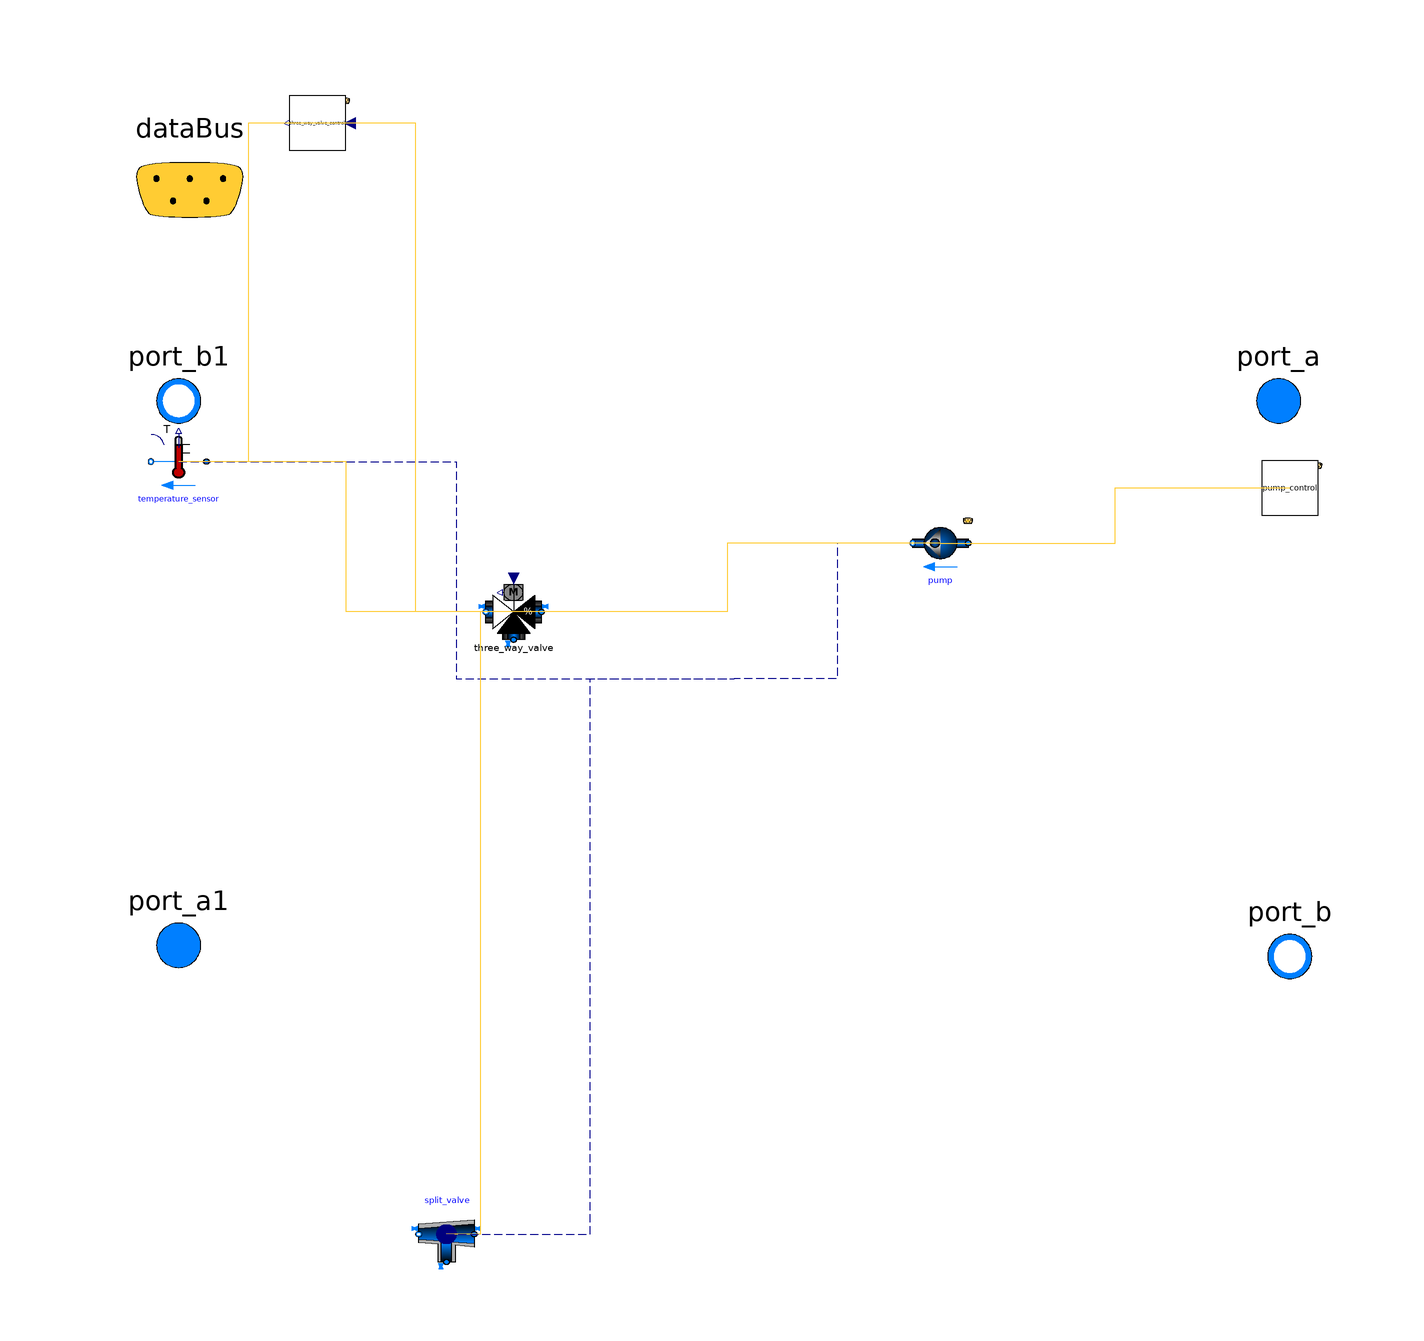

The Modelica model whose source follows is shown above as a component diagram (icons at their Placement, wires along their Line points).

model distribution


extends Trano.BaseClasses.Containers.distribution;
parameter Real mRad_flow_nominal = 123;
package MediumW = Buildings.Media.Water;

replaceable package Medium = Modelica.Media.Interfaces.PartialMedium;

// Define Fluid Ports
Modelica.Fluid.Interfaces.FluidPort_a port_a(
    redeclare package Medium = MediumW)
    annotation (
Placement(transformation(extent= {{88,40},{108,60}} ), iconTransformation(
      extent= {{88,40},{108,60}} )),
iconTransformation(extent=  {{90,-60},{110,-40}} ));

Modelica.Fluid.Interfaces.FluidPort_b port_b(
    redeclare package Medium = MediumW)
annotation (
Placement(transformation(extent= {{90,-60},{110,-40}} ), iconTransformation(
      extent= {{90,-60},{110,-40}} )),
iconTransformation(extent=  {{90,40},{110,60}} ));

Modelica.Fluid.Interfaces.FluidPort_a[1] port_a1(
    redeclare package Medium = MediumW)
    annotation (
        Placement(transformation(extent= {{-110,-58},{-90,-38}} )),
        iconTransformation(extent= {{-110,-58},{-90,-38}} )
    );

Modelica.Fluid.Interfaces.FluidPort_b[1] port_b1(
    redeclare package Medium = MediumW)
    annotation (
        Placement(transformation(extent= {{-110,40},{-90,60}} )),
        iconTransformation(extent= {{-110,38},{-90,58}} )
    );

// Data Bus Connection
Trano.Controls.BaseClasses.DataBus dataBus 
    annotation (
        Placement(transformation(extent= {{-118,68},{-78,108}} )), 
        iconTransformation(extent= {{-228,58},{-208,78}} )
    );
        Buildings.Fluid.Sensors.TemperatureTwoPort temperature_sensor(
    redeclare package Medium = MediumW,
    m_flow_nominal=mRad_flow_nominal) "Radiator"  annotation (
    Placement(transformation(origin = { -100.0, 39.06134333514288 },
    extent = {{ 5, -5}, {-5, 5}}
)));
        Buildings.Fluid.Actuators.Valves.ThreeWayEqualPercentageLinear
             three_way_valve(
    redeclare package Medium = MediumW,
          dpFixed_nominal={2000,0},
    dpValve_nominal=6000.0,
    fraK=0.7,
    deltaM=0.02,
    m_flow_nominal=0.3,
    delta0=0.01,
    R=50.0,
    linearized={true, true},
    l={0.01,0.01}
,
    energyDynamics=Modelica.Fluid.Types.Dynamics.SteadyState) "Three-wayvalve"  annotation (
    Placement(transformation(origin = { -39.6943832080342, 12.007106548882192 },
    extent = {{ 5, -5}, {-5, 5}}
)));
        buildings_simple_hydronic.Components.BaseClasses.
    ThreeWayValveControlThree_way_valve_control
    three_way_valve_control annotation (
    Placement(transformation(origin = { -75.02119721892487, 100.0 },
    extent = {{ 5, -5}, {-5, 5}}
)));
        Buildings.Fluid.FixedResistances.Junction split_valve (
        dp_nominal={5000,-1,-1},
    deltaM=0.3,
    m_flow_nominal=0.1*{1,-1,-1},
    linearized=true
,
    redeclare package Medium = MediumW,
    energyDynamics=Modelica.Fluid.Types.Dynamics.SteadyState)
    "Flow splitter"  annotation (
    Placement(transformation(origin = { -51.790929474497375, -100.0 },
    extent = {{ 5, -5}, {-5, 5}}
)));
      buildings_simple_hydronic.Components.BaseClasses.PumpPump
     pump(
         dp_nominal=30000.0,
    m_flow_nominal=0.15
,
    redeclare package Medium = MediumW

    ) annotation (
    Placement(transformation(origin = { 37.12622237295801, 24.397506127753374 },
    extent = {{ 5, -5}, {-5, 5}}
)));
        buildings_simple_hydronic.Components.BaseClasses.CollectorControlPump_control
    pump_control annotation (
    Placement(transformation(origin = { 100.0, 34.326934149270414 },
    extent = {{ 5, -5}, {-5, 5}}
)));
equation        
        connect(split_valve.port_1,port_a1[1])
        annotation (Line(
        points={{ -51.790929474497375, -100.0 }    ,{ -25.895464737248687, -100.0 }    ,{ -25.895464737248687, 0.0 }    ,{ 0.0, 0.0 }    },
        color={0, 0, 139},
        thickness=0.1,pattern =
        LinePattern.Dash,
        smooth=Smooth.None))
            ;        
        connect(temperature_sensor.port_b,port_b1[1])
        annotation (Line(
        points={{ -100.0, 39.06134333514288 }    ,{ -50.0, 39.06134333514288 }    ,{ -50.0, 0.0 }    ,{ 0.0, 0.0 }    },
        color={0, 0, 139},
        thickness=0.1,pattern =
        LinePattern.Dash,
        smooth=Smooth.None))
            ;        
        connect(three_way_valve.y,three_way_valve_control.y)
        annotation (Line(
        points={{ -39.6943832080342, 12.007106548882192 }    ,{ -57.35779021347953, 12.007106548882192 }    ,{ -57.35779021347953, 100.0 }    ,{ -75.02119721892487, 100.0 }    },
        color={255,204,51},
        thickness=0.1,pattern =
        LinePattern.Solid,
        smooth=Smooth.None))
            ;        
        connect(three_way_valve.port_2,temperature_sensor.port_a)
        annotation (Line(
        points={{ -39.6943832080342, 12.007106548882192 }    ,{ -69.8471916040171, 12.007106548882192 }    ,{ -69.8471916040171, 39.06134333514288 }    ,{ -100.0, 39.06134333514288 }    },
        color={255,204,51},
        thickness=0.1,pattern =
        LinePattern.Solid,
        smooth=Smooth.None))
            ;        
        connect(three_way_valve.port_3,split_valve.port_3)
        annotation (Line(
        points={{ -39.6943832080342, 12.007106548882192 }    ,{ -45.742656341265786, 12.007106548882192 }    ,{ -45.742656341265786, -100.0 }    ,{ -51.790929474497375, -100.0 }    },
        color={255,204,51},
        thickness=0.1,pattern =
        LinePattern.Solid,
        smooth=Smooth.None))
            ;        
        connect(three_way_valve_control.u,temperature_sensor.T)
        annotation (Line(
        points={{ -75.02119721892487, 100.0 }    ,{ -87.51059860946243, 100.0 }    ,{ -87.51059860946243, 39.06134333514288 }    ,{ -100.0, 39.06134333514288 }    },
        color={255,204,51},
        thickness=0.1,pattern =
        LinePattern.Solid,
        smooth=Smooth.None))
            ;        
        connect(split_valve.port_2,port_b)
        annotation (Line(
        points={{ -51.790929474497375, -100.0 }    ,{ -25.895464737248687, -100.0 }    ,{ -25.895464737248687, 0.0 }    ,{ 0.0, 0.0 }    },
        color={0, 0, 139},
        thickness=0.1,pattern =
        LinePattern.Dash,
        smooth=Smooth.None))
            ;        
        connect(pump.port_a,port_a)
        annotation (Line(
        points={{ 37.12622237295801, 24.397506127753374 }    ,{ 18.563111186479006, 24.397506127753374 }    ,{ 18.563111186479006, 0.0 }    ,{ 0.0, 0.0 }    },
        color={0, 0, 139},
        thickness=0.1,pattern =
        LinePattern.Dash,
        smooth=Smooth.None))
            ;        
        connect(pump.dataBus,pump_control.dataBus)
        annotation (Line(
        points={{ 37.12622237295801, 24.397506127753374 }    ,{ 68.563111186479, 24.397506127753374 }    ,{ 68.563111186479, 34.326934149270414 }    ,{ 100.0, 34.326934149270414 }    },
        color={255,204,51},
        thickness=0.1,pattern =
        LinePattern.Solid,
        smooth=Smooth.None))
            ;        
        connect(pump.port_b,three_way_valve.port_1)
        annotation (Line(
        points={{ 37.12622237295801, 24.397506127753374 }    ,{ -1.2840804175380924, 24.397506127753374 }    ,{ -1.2840804175380995, 12.007106548882192 }    ,{ -39.6943832080342, 12.007106548882192 }    },
        color={255,204,51},
        thickness=0.1,pattern =
        LinePattern.Solid,
        smooth=Smooth.None))
            ;        
        connect(three_way_valve_control.dataBus,dataBus)
            ;        
        connect(pump_control.dataBus,dataBus)
            ;end distribution;